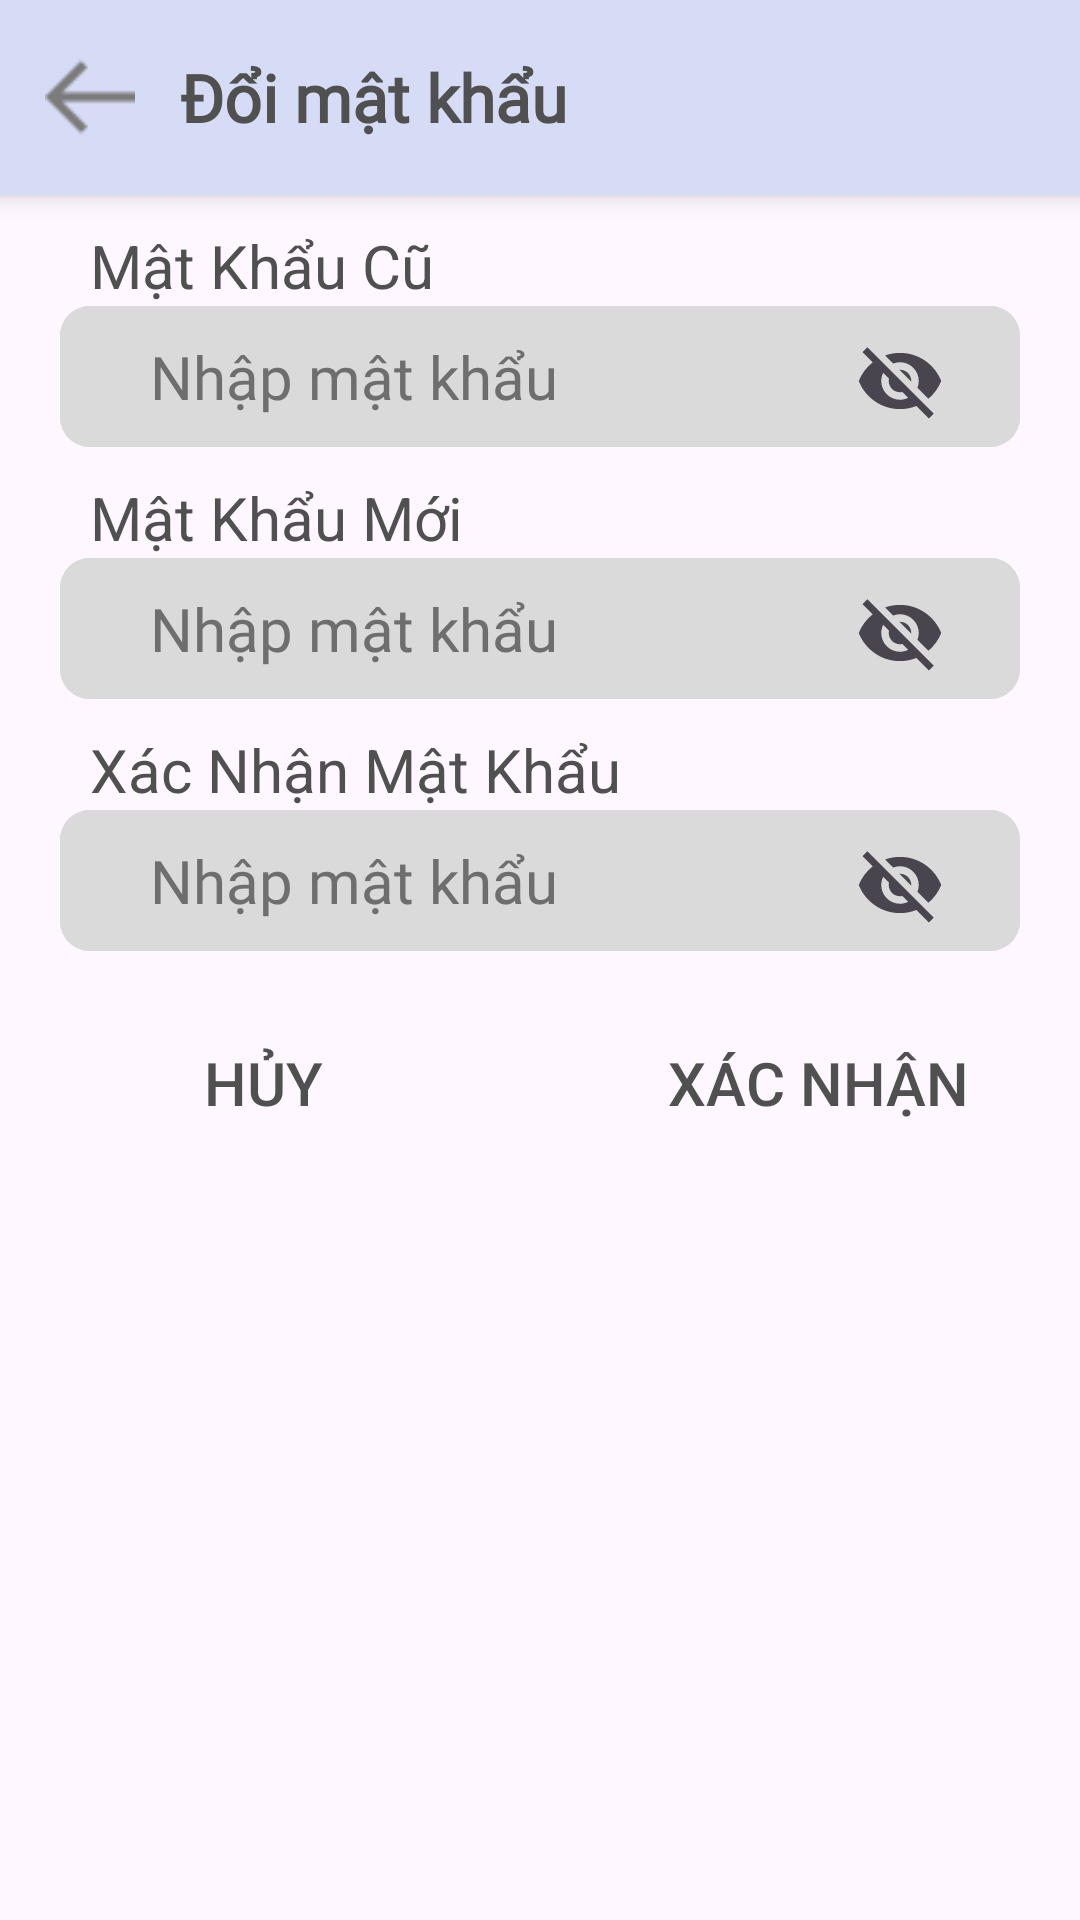

The Android layout XML behind this screen, and the referenced resources:
<!-- AndroidManifest.xml: application theme Theme.Nhom1 -->
<!-- res/layout/fragment_doi_m_k_frgm.xml -->
<?xml version="1.0" encoding="utf-8"?>
<LinearLayout xmlns:android="http://schemas.android.com/apk/res/android"
    android:layout_width="match_parent"
    android:layout_height="match_parent"
    android:orientation="vertical">

    <LinearLayout
        android:layout_width="match_parent"
        android:layout_height="65dp"
        android:background="@color/primary_key"
        android:gravity="center_vertical"
        android:orientation="horizontal"
        android:paddingTop="5dp"
        android:paddingBottom="5dp"
        android:elevation="5dp">

        <ImageView
            android:id="@+id/btnBackDoiMK"
            android:layout_width="30dp"
            android:layout_height="40dp"
            android:layout_marginLeft="15dp"
            android:src="@mipmap/leftarrow" />

        <TextView
            style="@style/edt_Label"
            android:layout_width="match_parent"
            android:layout_marginRight="30dp"
            android:fontFamily="@font/opensan"
            android:textStyle="bold"
            android:text="Đổi mật khẩu"
           android:layout_marginLeft="15dp"
            android:textColor="@color/text"
            android:textSize="22dp"

            />

    </LinearLayout>

    <LinearLayout
        android:layout_width="match_parent"
        android:layout_height="wrap_content"
        android:layout_marginLeft="20dp"
        android:layout_marginRight="20dp"
        android:gravity="center_horizontal"
        android:orientation="vertical">

        <LinearLayout
            android:layout_width="match_parent"
            android:layout_height="wrap_content"
            android:layout_marginTop="10dp"
            android:orientation="vertical">

            <TextView
                style="@style/edt_Label"
                android:layout_marginLeft="10dp"
                android:text="Mật Khẩu Cũ"
                android:textColor="@color/text" />

            <RelativeLayout
                android:layout_width="match_parent"
                android:layout_height="wrap_content"
                android:background="@drawable/ct_edittext_2"
                android:gravity="center_vertical"
                android:orientation="horizontal">

                <EditText
                    android:id="@+id/edOldPass"
                    style="@style/edt_TextBox2"
                    android:layout_width="match_parent"
                    android:layout_height="wrap_content"
                    android:hint="Nhập mật khẩu"
                    android:paddingLeft="30dp"
                    android:inputType="textPassword" />

                <ImageView
                    android:id="@+id/img_hidePassword1"
                    android:layout_width="wrap_content"
                    android:layout_height="wrap_content"
                    android:layout_alignParentRight="true"
                    android:layout_marginTop="10dp"
                    android:layout_marginRight="25dp"
                    android:src="@drawable/ic_visibility_off" />
            </RelativeLayout>

        </LinearLayout>

        <LinearLayout
            android:layout_width="match_parent"
            android:layout_height="wrap_content"
            android:layout_marginTop="10dp"
            android:orientation="vertical">

            <TextView
                style="@style/edt_Label"
                android:layout_marginLeft="10dp"
                android:text="Mật Khẩu Mới"
                android:textColor="@color/text" />

            <RelativeLayout
                android:layout_width="match_parent"
                android:layout_height="wrap_content"
                android:background="@drawable/ct_edittext_2"
                android:gravity="center_vertical"
                android:orientation="horizontal">

                <EditText
                    android:id="@+id/edNewPass"
                    style="@style/edt_TextBox2"
                    android:layout_width="match_parent"
                    android:layout_height="wrap_content"
                    android:hint="Nhập mật khẩu"
                    android:paddingLeft="30dp"
                    android:inputType="textPassword" />

                <ImageView
                    android:id="@+id/img_hidePassword2"
                    android:layout_alignParentRight="true"
                    android:layout_width="wrap_content"
                    android:layout_height="wrap_content"
                    android:layout_marginRight="25dp"
                    android:layout_marginTop="10dp"
                    android:src="@drawable/ic_visibility_off" />
            </RelativeLayout>

        </LinearLayout>



        <LinearLayout
            android:layout_width="match_parent"
            android:layout_height="wrap_content"
            android:layout_marginTop="10dp"
            android:orientation="vertical">

            <TextView
                style="@style/edt_Label"
                android:layout_marginLeft="10dp"
                android:text="Xác Nhận Mật Khẩu"
                android:textColor="@color/text" />

            <RelativeLayout
                android:layout_width="match_parent"
                android:layout_height="wrap_content"
                android:background="@drawable/ct_edittext_2"
                android:gravity="center_vertical"
                android:orientation="horizontal">

                <EditText
                    android:id="@+id/edConfirmPass"
                    style="@style/edt_TextBox2"
                    android:layout_width="match_parent"
                    android:layout_height="wrap_content"
                    android:hint="Nhập mật khẩu"
                    android:paddingLeft="30dp"
                    android:inputType="textPassword" />

                <ImageView
                    android:id="@+id/img_hidePassword3"
                    android:layout_alignParentRight="true"
                    android:layout_width="wrap_content"
                    android:layout_height="wrap_content"
                    android:layout_marginRight="25dp"
                    android:layout_marginTop="10dp"
                    android:src="@drawable/ic_visibility_off" />
            </RelativeLayout>

        </LinearLayout>



        <LinearLayout
            android:layout_width="match_parent"
            android:layout_height="wrap_content"
            android:layout_marginTop="20dp"
            android:gravity="center"
            android:orientation="horizontal">

            <androidx.appcompat.widget.AppCompatButton
                android:id="@+id/btnCancel"
                android:layout_width="170dp"
                android:layout_height="wrap_content"
                android:layout_marginRight="15dp"
                android:background="@drawable/button"
                android:text="Hủy"
                android:textColor="@color/text"
                android:textSize="20dp"
               />

            <androidx.appcompat.widget.AppCompatButton
                android:id="@+id/btnChange"
                android:layout_width="170dp"
                android:layout_height="wrap_content"
                android:background="@drawable/button"
                android:gravity="center"
                android:text="Xác Nhận"
                android:textColor="@color/text"
                android:textSize="20dp" />
        </LinearLayout>


    </LinearLayout>


</LinearLayout>
<!-- resources referenced by this layout -->
<resources>
  <color name="primary_key">#D7DCF6</color>
  <color name="text">#505050</color>
  <!-- drawable ct_edittext_2 (drawable) -->
  <?xml version="1.0" encoding="utf-8"?>
  <selector xmlns:android="http://schemas.android.com/apk/res/android">
      <item android:state_enabled="true" android:state_focused="true">
          <shape android:shape="rectangle">
              <solid android:color="#DADADA" />
              <corners android:radius="10dp" />
              <stroke android:width="0dp" android:color="@color/black" />
          </shape>
      </item>
  
      <item android:state_enabled="true">
          <shape android:shape="rectangle">
              <solid android:color="#DADADA" />
              <corners android:radius="10dp" />
              <stroke android:width="0dp" android:color="#909090" />
          </shape>
      </item>
  
  </selector>
  <!-- drawable ic_visibility_off (drawable) -->
  <?xml version="1.0" encoding="utf-8"?>
  <vector android:height="30dp" android:tint="?attr/colorControlNormal"
      android:viewportHeight="24" android:viewportWidth="24"
      android:width="30dp" xmlns:android="http://schemas.android.com/apk/res/android">
      <path android:fillColor="@android:color/white" android:pathData="M12,7c2.76,0 5,2.24 5,5 0,0.65 -0.13,1.26 -0.36,1.83l2.92,2.92c1.51,-1.26 2.7,-2.89 3.43,-4.75 -1.73,-4.39 -6,-7.5 -11,-7.5 -1.4,0 -2.74,0.25 -3.98,0.7l2.16,2.16C10.74,7.13 11.35,7 12,7zM2,4.27l2.28,2.28 0.46,0.46C3.08,8.3 1.78,10.02 1,12c1.73,4.39 6,7.5 11,7.5 1.55,0 3.03,-0.3 4.38,-0.84l0.42,0.42L19.73,22 21,20.73 3.27,3 2,4.27zM7.53,9.8l1.55,1.55c-0.05,0.21 -0.08,0.43 -0.08,0.65 0,1.66 1.34,3 3,3 0.22,0 0.44,-0.03 0.65,-0.08l1.55,1.55c-0.67,0.33 -1.41,0.53 -2.2,0.53 -2.76,0 -5,-2.24 -5,-5 0,-0.79 0.2,-1.53 0.53,-2.2zM11.84,9.02l3.15,3.15 0.02,-0.16c0,-1.66 -1.34,-3 -3,-3l-0.17,0.01z"/>
  </vector>
  <!-- mipmap leftarrow: png bitmap (mipmap-hdpi, 497 bytes) -->
  <style name="edt_Label" parent="Theme.MaterialComponents.DayNight.NoActionBar">
          <item name="android:layout_width">wrap_content</item>
          <item name="android:layout_height">wrap_content</item>
          <item name="android:textSize">20dp</item>
          <item name="android:textColor">@color/text</item>
  
      </style>
  <style name="edt_TextBox2" parent="Theme.MaterialComponents.DayNight.NoActionBar">
          <item name="android:layout_width">match_parent</item>
          <item name="android:layout_height">wrap_content</item>
          <item name="android:textSize">20dp</item>
          <item name="android:textColor">@color/black</item>
          <item name="android:textColorHint">@color/gray</item>
          <item name="android:fontFamily">@font/ct_font_regular</item>
          <item name="android:paddingLeft">15dp</item>
          <item name="android:paddingRight">15dp</item>
          <item name="android:paddingTop">10dp</item>
          <item name="android:paddingBottom">10dp</item>
          <item name="android:background">@drawable/ct_edittext_2</item>
  
      </style>
  <style name="Theme.Nhom1" parent="Base.Theme.Nhom1" />
  <color name="black">#FF000000</color>
  <color name="gray">#6F6E6E</color>
  <style name="Base.Theme.Nhom1" parent="Theme.Material3.DayNight.NoActionBar">
          
          
      </style>
</resources>
